Run: headless pygame with SDL's dummy video driver; simulated clock (each Clock.tick advances the game by its frame time, no real sleeping); random seed 0; keys injected as events and as key.get_pressed() state; no mouse input.
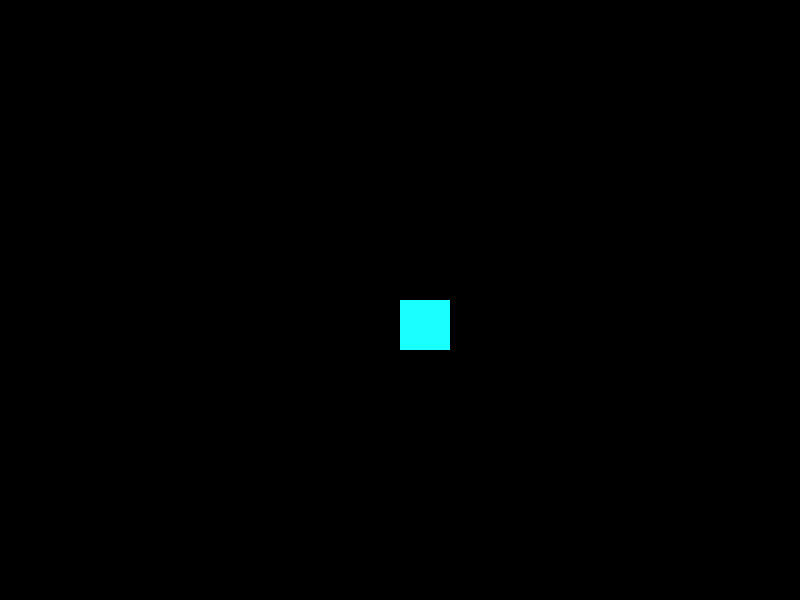
Frame 1 of 4 · flips 1–60 · no input
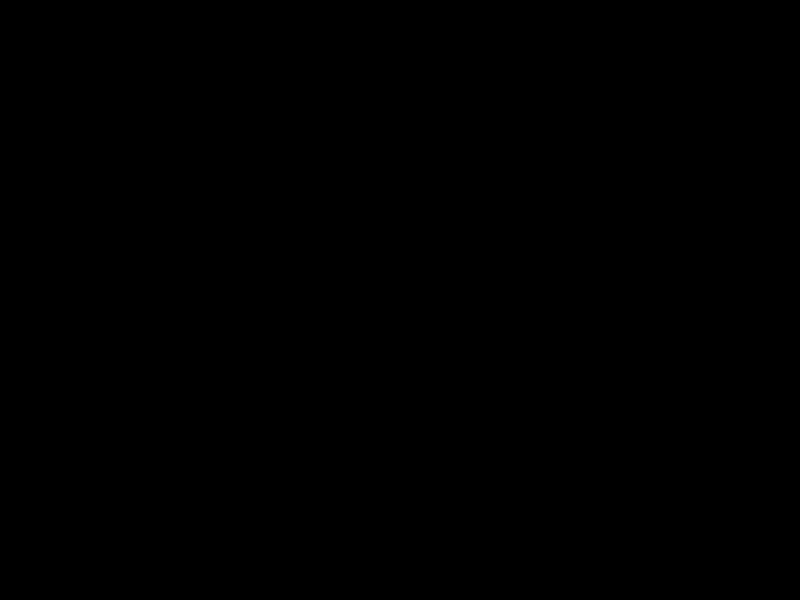
Frame 2 of 4 · flips 61–180 · tapped SPACE, RETURN · held RIGHT (→), D
Frame 3 of 4 · flips 181–300 · held DOWN (↓), S · screen unchanged from frame 2, image omitted
Frame 4 of 4 · flips 301–420 · held LEFT (←), A, UP (↑), W · screen same as frame 1, image omitted

The pygame program that drew these frames:

import pygame
from pygame.locals import *

# Initialisation de Pygame
pygame.init()

# Définition des dimensions de la fenêtre
WIDTH = 800
HEIGHT = 600

# Couleurs
BLACK = (0, 0, 0)
WHITE = (25, 255, 255)

# Création de la fenêtre
window = pygame.display.set_mode((WIDTH, HEIGHT))
pygame.display.set_caption("Déplacement d'objet")

# Position initiale de l'objet
x = WIDTH // 2
y = HEIGHT // 2

# Vitesse de déplacement de l'objet
vel = 5

# Boucle principale du jeu
running = True
while running:
    # Gestion des événements
    for event in pygame.event.get():
        if event.type == pygame.QUIT:
            running = False

    # Gestion des touches du clavier
    keys = pygame.key.get_pressed()
    if keys[pygame.K_LEFT]:
        x -= vel
    if keys[pygame.K_RIGHT]:
        x += vel
    if keys[pygame.K_UP]:
        y -= vel
    if keys[pygame.K_DOWN]:
        y += vel

    # Effacer l'écran
    window.fill(BLACK)

    # Dessiner l'objet
    pygame.draw.rect(window, WHITE, (x, y, 50, 50))

    # Mettre à jour l'écran
    pygame.display.update()

# Fermer Pygame
pygame.quit()
print("fin du jeu")
